Labelled photos from "OfficialSpectrogramsMelAUG", an image-classification folder in CesarMVergara/Lung-Sounds-Classification. The possible labels are: crackle, crackle and wheeze, normal, wheeze.

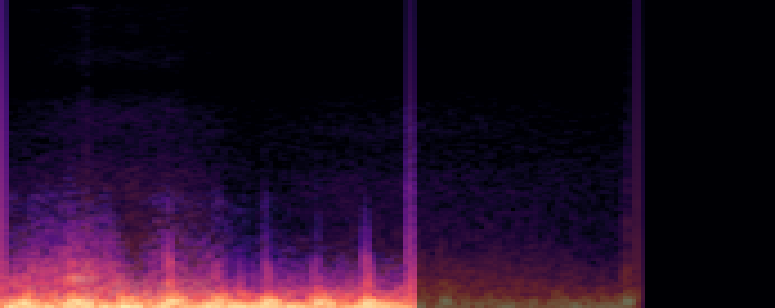
Label: wheeze

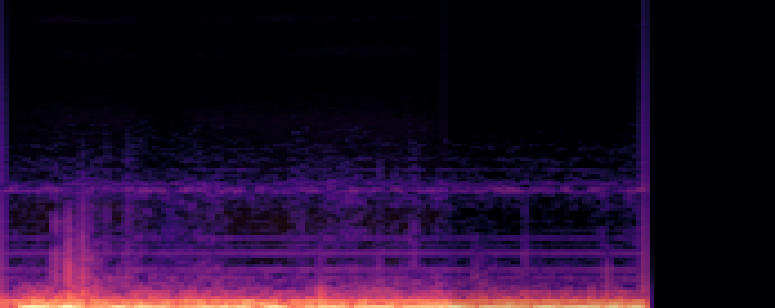
Label: crackle and wheeze

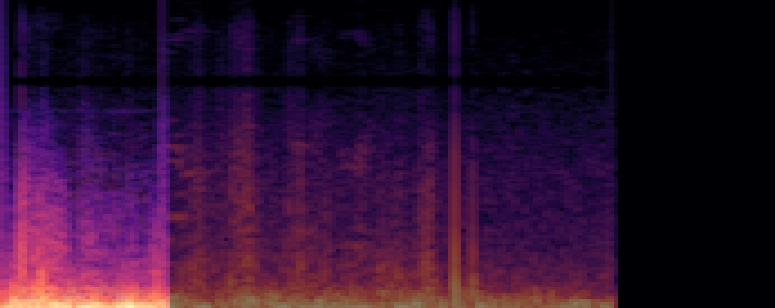
Label: crackle

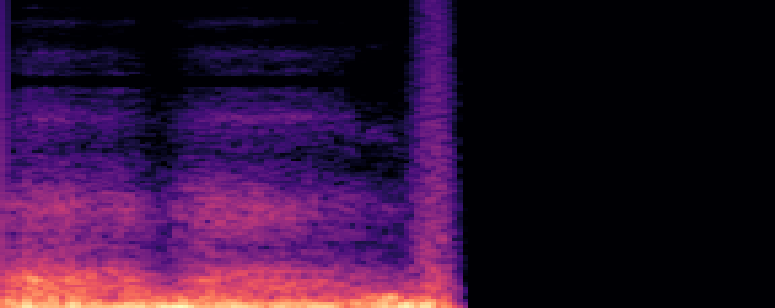
Label: wheeze

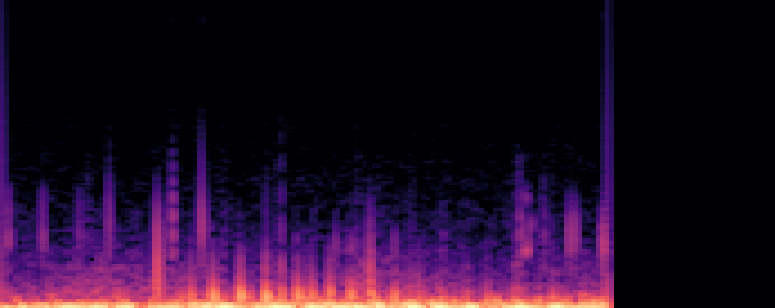
Label: crackle

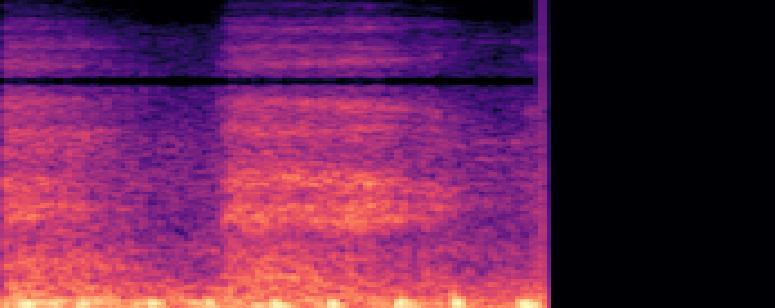
Label: normal
